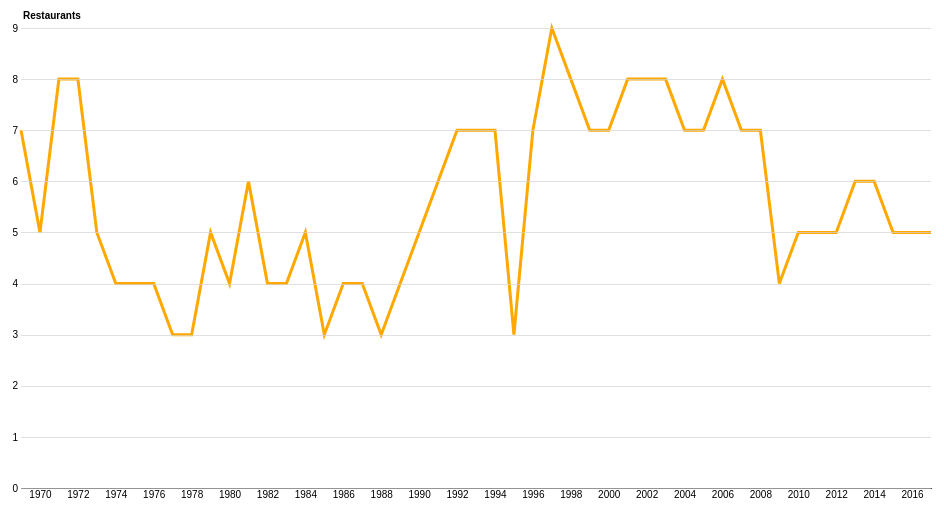
D3 v4 page, settled after 360 driven frames (6 s of simulated time); the page loaded 1 data file(s).


  var margin = {top: 20, left: 20, right: 20, bottom: 20},
      width = 950 - margin.left - margin.right,
      height = 500 - margin.top - margin.bottom;

  var dsvg = d3.select("#dsvg")
              .append("svg")
              .attr("width", width + margin.left + margin.right)
              .attr("height", height + margin.top + margin.bottom)
              .append("g")
              .attr("transform", "translate(" + margin.left + "," + margin.top + ")");

  var x = d3.scaleLinear().range([0, width]),
      y = d3.scaleLinear().range([height, 0]);

  var line = d3.line().x(function(d){return x(d.Year); })
                      .y(function(d){return y(d.Number);});

  d3.queue()
    .defer(d3.csv, "dNumber.csv")
    .await(ready);

  function ready(error, dData){
    if (error) throw error;

    x.domain([1969,2017]);
    y.domain([0,9]);

    dsvg.append("path")
      .data([dData])
      .attr("class","dLine")
      .attr("d", line);

    //For tooltips
    var focus = dsvg.append("g")
                .attr("class", "focus")
                .style("display","none");

    focus.append("line")
        .attr("class","x-hover-line hover-line")
        .attr("y1", "0")
        .attr("y2", height);

    focus.append("circle")
        .attr("r", 7.5);

    focus.append("text")
        .attr("class", "focusText")
        .attr("x",15)
        .attr("dy", ".15em");

    dsvg.append("rect")
        // .attr("transform", "translate(" + margin.left + "," + margin.top + ")")
        .attr("class", "overlay")
        .attr("width", width)
        .attr("height", height)
        .on("mouseover", function(){focus.style("display", null); })
        .on("mouseout", function(){focus.style("display", "none"); })
        .on("mousemove", mousemove);

    var bisectDate = d3.bisector(function(d) { return d.Year; }).left;

    // console.log(gData[1].Year)

    function mousemove() {
      var x0 = x.invert(d3.mouse(this)[0]),
          i = bisectDate(dData, x0, 1),
          d0 = dData[i - 1],
          d1 = dData[i],
          d = x0 - d0.Year > d1.Year - x0 ? d1 : d0;
      focus.attr("transform", "translate(" + x(d.Year) + "," + y(d.Number) + ")");
      focus.select("text").html(function() { return d.Number + " Very Best Restaurants in " + d.Year; });
      focus.select(".x-hover-line").attr("y2", height - y(d.Number));
      focus.select(".y-hover-line").attr("x2", width + width);
    };

    dsvg.append("g")
        .attr("transform", "translate(0," + height + ")")
        .attr("class", "xAxis")
        .call(d3.axisBottom(x)
                .ticks(20)
                .tickFormat(d3.format(""))
                .tickSize([0]));

    dsvg.append("g")
        .attr("class", "yAxis")
        .call(d3.axisLeft(y)
              .tickSize(-width))
        .append("text")
            .attr("x",2)
            .attr("y", y(y.ticks().pop())+0.5)
            .attr("dy", "-1em")
            .attr("fill", "#000")
            .attr("font-weight", "bold")
            .attr("text-anchor","start")
            .text("Restaurants");

  };


  

### data: dNumber.csv, 354 bytes — head not shown